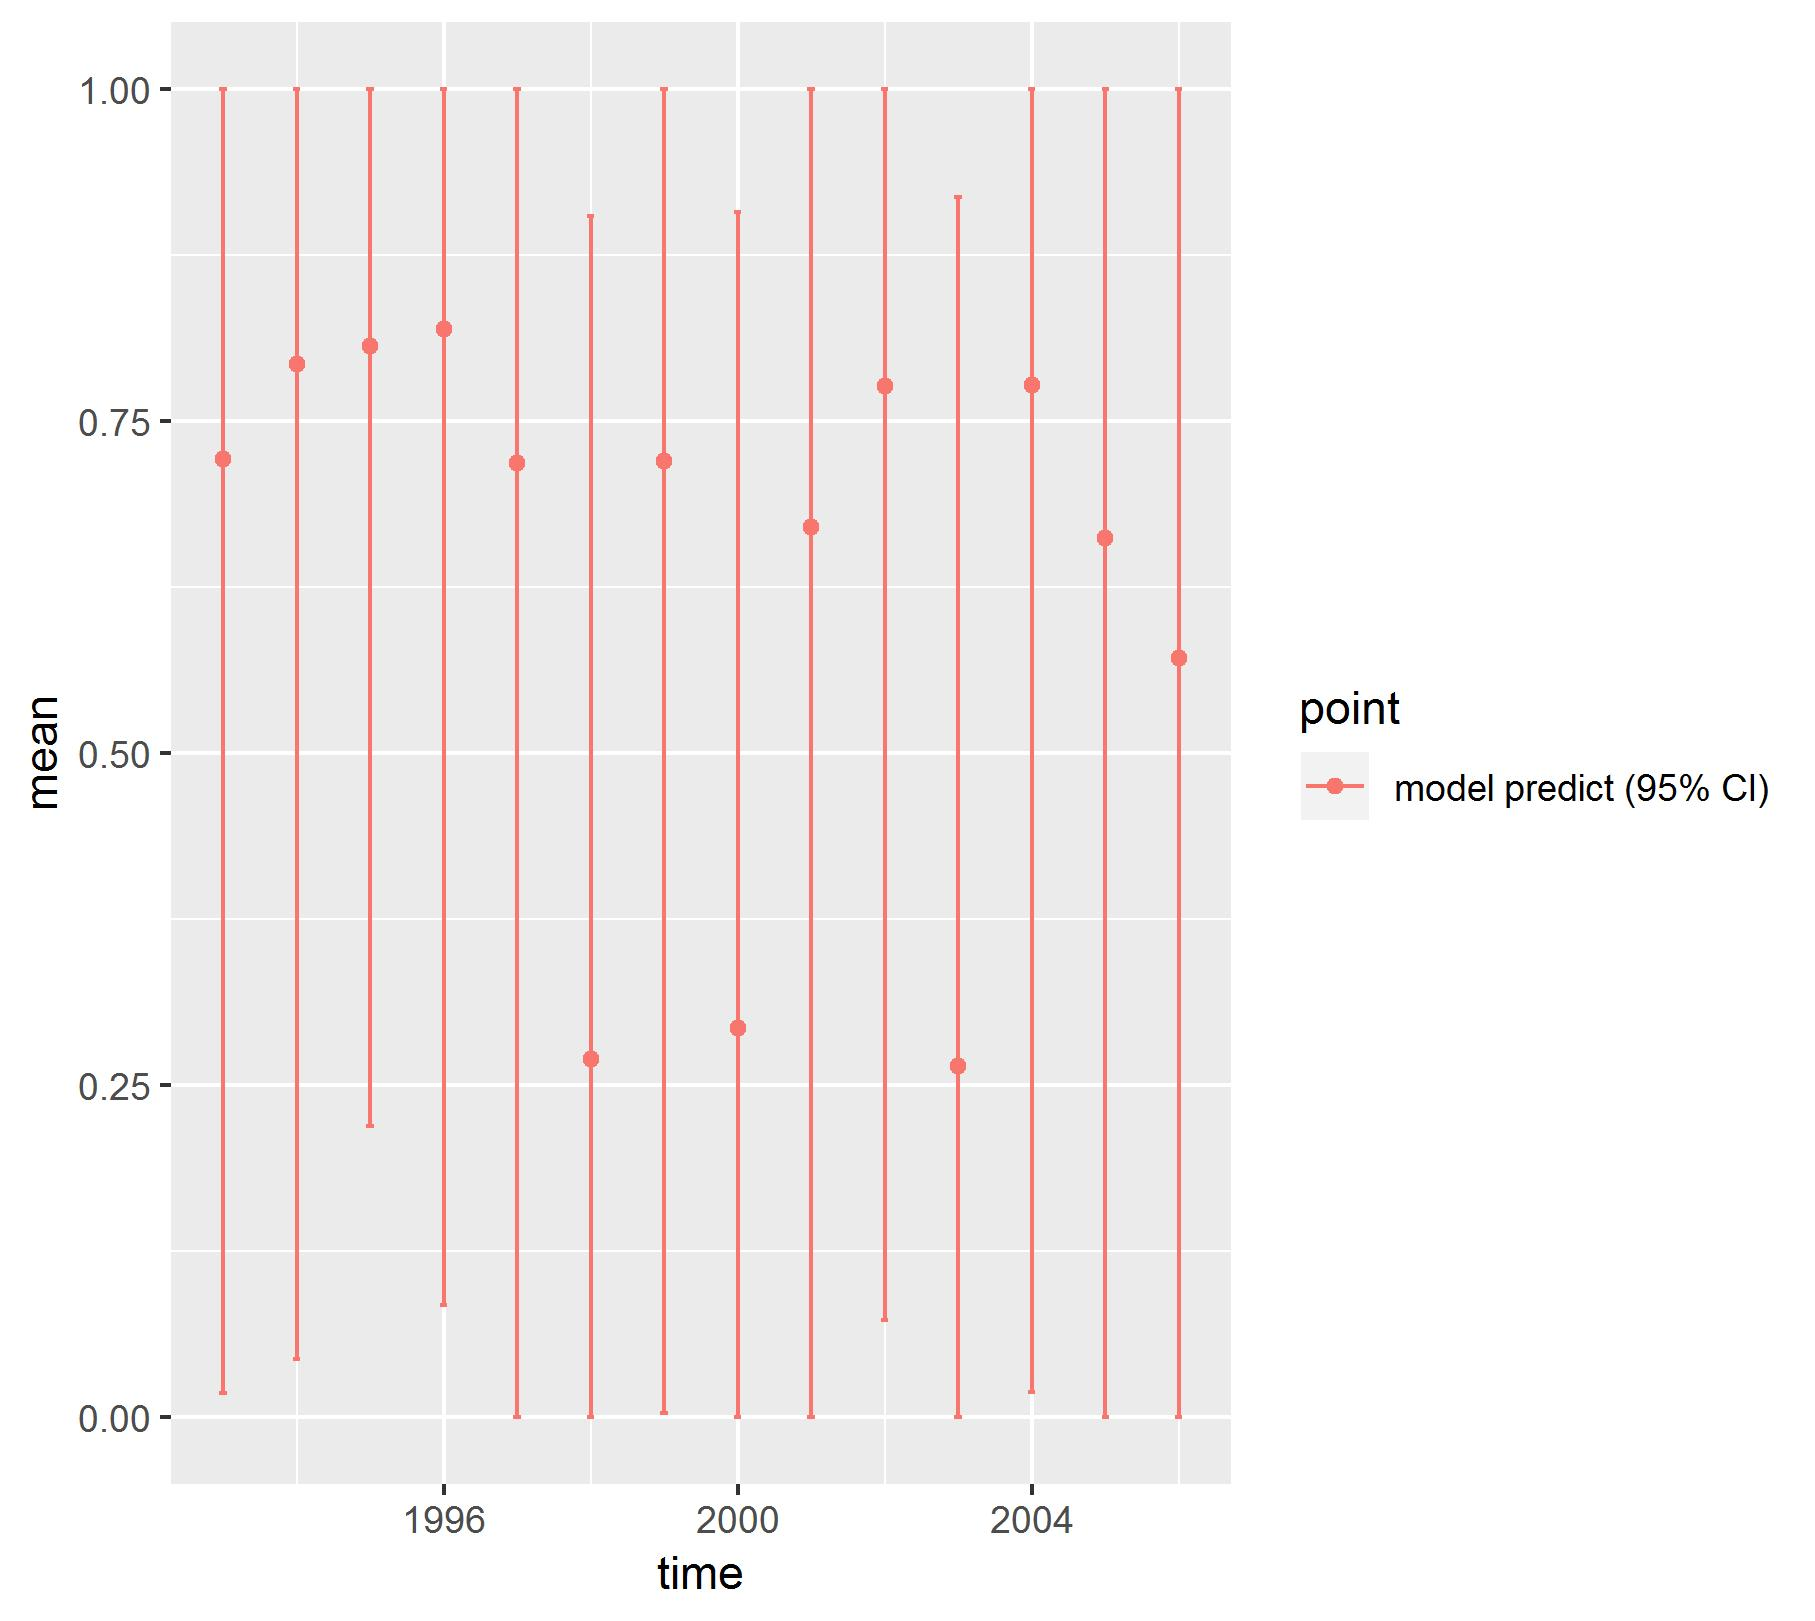

The table this chart was drawn from, first rows:
, point, mean, low, high, time
1, model predict (95% CI), 0.7215, 0.01807, 1, 1993
2, model predict (95% CI), 0.7925, 0.04422, 1, 1994
3, model predict (95% CI), 0.8065, 0.219, 1, 1995
4, model predict (95% CI), 0.8188, 0.08424, 0.9996, 1996
5, model predict (95% CI), 0.7184, 9.21495286461188e-05, 1, 1997
6, model predict (95% CI), 0.2699, 2.457095952214e-06, 0.904, 1998
7, model predict (95% CI), 0.7197, 0.003385, 0.9999, 1999
8, model predict (95% CI), 0.2933, 2.02973417580464e-06, 0.9072, 2000
9, model predict (95% CI), 0.6704, 0.0003984, 0.9999, 2001
10, model predict (95% CI), 0.7764, 0.07311, 0.9999, 2002
11, model predict (95% CI), 0.2643, 3.56822801091294e-06, 0.9184, 2003
12, model predict (95% CI), 0.7771, 0.01937, 1, 2004
13, model predict (95% CI), 0.6616, 0.0002578, 0.9995, 2005
14, model predict (95% CI), 0.5716, 0.0003484, 0.9997, 2006
